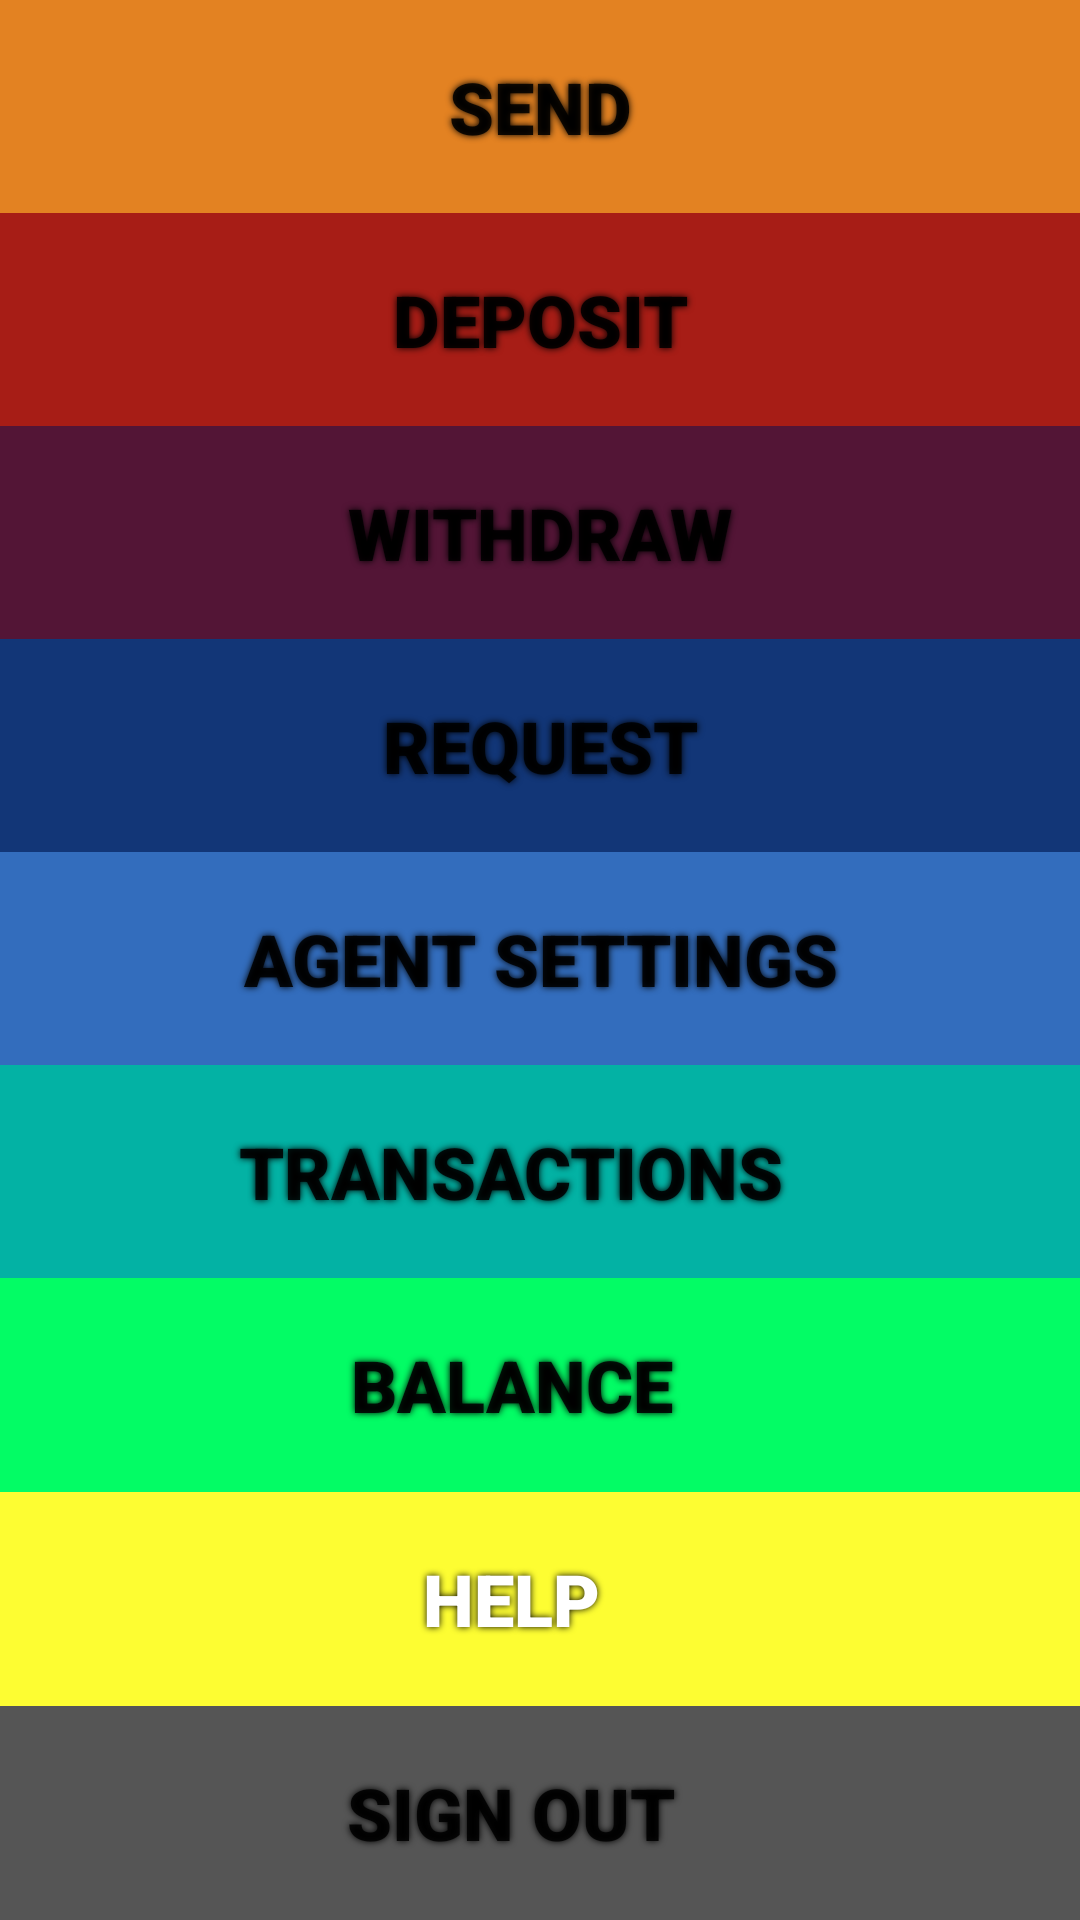

Produce the Android XML layout that renders to this screen, including the resource entries it uses.
<!-- AndroidManifest.xml: application theme Theme.Kubank -->
<!-- res/layout/activity_user.xml -->
<?xml version="1.0" encoding="utf-8"?>

<LinearLayout xmlns:android="http://schemas.android.com/apk/res/android"
    xmlns:app="http://schemas.android.com/apk/res-auto"
    xmlns:tools="http://schemas.android.com/tools"
    android:layout_width="match_parent"
    android:weightSum="9.0"
    android:orientation="vertical"
    android:layout_height="match_parent">


    <Button
        android:id="@+id/btn_send"
        style="@style/Widget.AppCompat.Button.Small"
        android:layout_width="match_parent"
        android:layout_height="0dp"
        android:layout_marginStart="0dp"
        android:layout_marginLeft="0dp"
        android:layout_marginTop="0dp"
        android:layout_weight="1"
        android:background="#e38222"
        android:fontFamily="sans-serif-black"
        android:freezesText="false"
        android:isScrollContainer="false"
        android:paddingStart="14dp"
        android:paddingLeft="14dp"
        android:paddingEnd="14dp"
        android:paddingRight="33dp"
        android:radius="0dp"
        android:shadowColor="#000000"
        android:shadowDx="0"
        android:shadowDy="0"
        android:shadowRadius="6"
        android:text="@string/send_money"
        android:textIsSelectable="false"
        android:textSize="24sp"
        app:backgroundTint="@null"
        app:cornerRadius="0dp"
        app:icon="@drawable/ic_handover"
        app:iconPadding="0dp"
        app:iconSize="50dp"
        app:iconTint="#F4F4F4"
        app:rippleColor="#FFFFFF" />

    <Button
        android:id="@+id/btn_deposit"
        android:layout_width="match_parent"
        android:layout_height="0dp"
        android:layout_marginStart="0dp"
        android:layout_marginLeft="0dp"
        android:layout_marginTop="0dp"
        android:layout_weight="1"
        android:background="#a71d16"
        android:fontFamily="sans-serif-black"
        android:freezesText="false"
        android:paddingStart="14dp"
        android:paddingLeft="14dp"
        android:paddingEnd="14dp"
        android:paddingRight="33dp"
        android:shadowColor="#000000"
        android:shadowDx="0"
        android:shadowDy="0"
        android:shadowRadius="6"
        android:text="@string/deposit"
        android:textIsSelectable="false"
        android:textSize="24sp"
        app:backgroundTint="@null"
        app:icon="@drawable/ic_deposit"
        app:iconPadding="0dp"
        app:iconSize="50dp" />

    <Button
        android:id="@+id/btn_withdraw"
        android:layout_width="match_parent"
        android:layout_height="0dp"
        android:layout_marginStart="0dp"
        android:layout_marginLeft="0dp"
        android:layout_marginTop="0dp"
        android:layout_weight="1"
        android:background="#531536"
        android:fontFamily="sans-serif-black"
        android:freezesText="false"
        android:paddingStart="14dp"
        android:paddingLeft="14dp"
        android:paddingEnd="14dp"
        android:paddingRight="33dp"
        android:shadowColor="#000000"
        android:shadowDx="0"
        android:shadowDy="0"
        android:shadowRadius="6"
        android:text="@string/withdraw"
        android:textIsSelectable="false"
        android:textSize="24sp"
        app:backgroundTint="@null"
        app:icon="@drawable/ic_withdraw"
        app:iconPadding="0dp"
        app:iconSize="50dp" />

    <Button
        android:id="@+id/btn_request"
        android:layout_width="match_parent"
        android:layout_height="0dp"
        android:layout_marginStart="0dp"
        android:layout_marginLeft="0dp"
        android:layout_marginTop="0dp"
        android:layout_weight="1"
        android:background="#123677"
        android:fontFamily="sans-serif-black"
        android:freezesText="false"
        android:paddingStart="14dp"
        android:paddingLeft="14dp"
        android:paddingEnd="14dp"
        android:paddingRight="33dp"
        android:shadowColor="#000000"
        android:shadowDx="0"
        android:shadowDy="0"
        android:shadowRadius="6"
        android:text="@string/request"
        android:textIsSelectable="false"
        android:textSize="24sp"
        app:backgroundTint="@null"
        app:icon="@drawable/ic_request"
        app:iconPadding="0dp"
        app:iconSize="50dp" />

    <Button
        android:id="@+id/btn_agent"
        android:layout_width="match_parent"
        android:layout_height="0dp"
        android:layout_marginStart="0dp"
        android:layout_marginLeft="0dp"
        android:layout_marginTop="0dp"
        android:layout_weight="1"
        android:background="@color/menu_blue2"
        android:fontFamily="sans-serif-black"
        android:freezesText="false"
        android:paddingStart="14dp"
        android:paddingLeft="14dp"
        android:paddingEnd="14dp"
        android:paddingRight="33dp"
        android:shadowColor="#000000"
        android:shadowDx="0"
        android:shadowDy="0"
        android:shadowRadius="6"
        android:text="@string/agent"
        android:textIsSelectable="false"
        android:textSize="24sp"
        app:backgroundTint="@null"
        app:icon="@drawable/ic_agent"
        app:iconPadding="0dp"
        app:iconSize="50dp" />

    <Button
        android:id="@+id/btn_history"
        android:layout_width="match_parent"
        android:layout_height="0dp"
        android:layout_marginStart="0dp"
        android:layout_marginLeft="0dp"
        android:layout_marginTop="0dp"
        android:background="#03b2a4"
        android:fontFamily="sans-serif-black"
        android:freezesText="false"
        android:paddingLeft="14dp"
        android:paddingRight="33dp"
        android:paddingStart="14dp"
        android:paddingEnd="33dp"
        android:shadowColor="#000000"
        android:shadowDx="0"
        android:shadowDy="0"
        android:shadowRadius="6"
        android:text="@string/transactions"
        android:textIsSelectable="false"
        android:textSize="24sp"
        android:layout_weight="1"
        app:backgroundTint="@null"
        app:icon="@drawable/ic_history"
        app:iconPadding="0dp"
        app:iconSize="60dp" />

    <Button
        android:id="@+id/btn_balance"
        android:layout_width="match_parent"
        android:layout_height="0dp"
        android:layout_marginStart="0dp"
        android:layout_marginLeft="0dp"
        android:layout_marginTop="0dp"
        android:layout_weight="1"
        android:background="#03fc65"
        android:fontFamily="sans-serif-black"
        android:freezesText="false"
        android:paddingStart="14dp"
        android:paddingLeft="14dp"
        android:paddingEnd="33dp"
        android:paddingRight="33dp"
        android:shadowColor="#000000"
        android:shadowDx="0"
        android:shadowDy="0"
        android:shadowRadius="6"
        android:text="@string/balance"
        android:textIsSelectable="false"
        android:textSize="24sp"
        app:backgroundTint="@null"
        app:icon="@drawable/ic_balance"
        app:iconPadding="0dp"
        app:iconSize="50dp"
        app:iconTint="#3C3C3C" />

    <Button
        android:id="@+id/btn_help"
        android:layout_width="match_parent"
        android:layout_height="0dp"
        android:layout_marginTop="0dp"
        android:layout_weight="1"
        android:background="#fdfd32"
        android:fontFamily="sans-serif-black"
        android:freezesText="false"
        android:paddingLeft="14dp"
        android:paddingRight="33dp"
        android:shadowColor="#000000"
        android:shadowDx="0"
        android:shadowDy="0"
        android:shadowRadius="6"
        android:text="@string/help"
        android:textColor="#FFFFFF"
        android:textIsSelectable="false"
        android:textSize="24sp"
        app:backgroundTint="@null"
        app:icon="@drawable/ic_help"
        app:iconPadding="0dp"
        app:iconSize="50dp"
        app:iconTint="#676767"
        tools:ignore="RtlHardcoded" />

    <Button
        android:id="@+id/btn_signout"
        android:layout_width="match_parent"
        android:layout_height="0dp"
        android:layout_marginStart="0dp"
        android:layout_marginLeft="0dp"
        android:layout_marginTop="0dp"
        android:layout_weight="1"
        android:background="#555555"
        android:fontFamily="sans-serif-black"
        android:freezesText="false"
        android:paddingLeft="14dp"
        android:paddingRight="33dp"
        android:shadowColor="#000000"
        android:shadowDx="0"
        android:shadowDy="0"
        android:shadowRadius="6"
        android:text="@string/sign_out"
        android:textIsSelectable="false"
        android:textSize="24sp"
        app:backgroundTint="@null"
        app:icon="@drawable/ic_signoff"
        app:iconPadding="0dp"
        app:iconSize="50dp"
        tools:ignore="RtlHardcoded" />


</LinearLayout>
<!-- resources referenced by this layout -->
<resources>
  <color name="menu_blue2">#336DBD</color>
  <!-- drawable ic_balance (drawable) -->
  <vector xmlns:android="http://schemas.android.com/apk/res/android"
      android:width="300dp"
      android:height="300dp"
      android:viewportWidth="300"
      android:viewportHeight="300">
    <path
        android:pathData="M275,141h-7v-41c0,-2.8 -2.2,-5 -5,-5h-31V67.4c0,-2.8 -1.8,-5.4 -4.5,-5.4H215V45c0,-1.6 -0.7,-3.1 -2,-4c-1.3,-0.9 -2.9,-1.4 -4.4,-1l-74.8,22h-73c-2.8,0 -4.9,2.6 -4.9,5.4v18.4L25.1,95H25c-2.6,0 -4.8,2.1 -5,4.7c0,0 0,0 0,0c0,0.1 0,0.2 0,0.3v155c0,2.8 2.2,5 5,5h238c2.8,0 5,-2.2 5,-5v-44h7c2.8,0 5,-2.1 5,-4.8v-60C280,143.4 277.8,141 275,141zM205,51.7V62h-36L205,51.7zM222,72v23H66V72H222zM258,250H30V105h29.1c0.6,0.2 1.2,0 1.8,0h166.6c0.6,0 1.2,0.2 1.8,0H258v36h-87.7c-2.1,0 -4,1.4 -4.7,3.5l-11,32.6c-0.4,1.1 -0.3,2.4 0.1,3.5l11,27.4c0.8,1.9 2.6,3.1 4.6,3.1H258V250zM270,201h-5.8c-0.4,0 -0.8,-0.2 -1.2,-0.2s-0.8,0.2 -1.2,0.2h-88.2l-9.1,-22.6l9.3,-27.4H270V201zM195,196.2c11.1,0 20,-9 20,-20c0,-11.1 -9,-20 -20,-20s-20,9 -20,20C175,187.2 184,196.2 195,196.2zM195,166.1c5.5,0 10,4.5 10,10s-4.5,10 -10,10s-10,-4.5 -10,-10S189.5,166.1 195,166.1z"
        android:fillColor="#000000"/>
  </vector>
  <!-- drawable ic_signoff (drawable) -->
  <vector xmlns:android="http://schemas.android.com/apk/res/android"
      android:width="300dp"
      android:height="300dp"
      android:viewportWidth="48"
      android:viewportHeight="48">
    <path
        android:pathData="M11.83,26H32a2,2 0,0 0,0 -4H11.83l2.58,-2.59a2,2 0,0 0,-2.82 -2.82l-6,6a2,2 0,0 0,0 2.82l6,6a2,2 0,0 0,2.82 -2.82Z"
        android:fillColor="#000000"/>
    <path
        android:pathData="M41,5H19a2,2 0,0 0,-2 2v9a2,2 0,0 0,4 0V9H39V39H21V32a2,2 0,0 0,-4 0v9a2,2 0,0 0,2 2H41a2,2 0,0 0,2 -2V7A2,2 0,0 0,41 5Z"
        android:fillColor="#000000"/>
  </vector>
  <string name="agent">Agent settings</string>
  <string name="balance">Balance</string>
  <string name="deposit">Deposit</string>
  <string name="help">Help</string>
  <string name="request">Request</string>
  <string name="send_money">Send</string>
  <string name="sign_out">Sign out</string>
  <string name="transactions">Transactions</string>
  <string name="withdraw">Withdraw</string>
  <style name="Theme.Kubank" parent="Theme.MaterialComponents.DayNight.DarkActionBar">
          
          <item name="colorPrimary">@color/purple_500</item>
          <item name="colorPrimaryVariant">@color/purple_700</item>
          <item name="colorOnPrimary">@color/white</item>
          
          <item name="colorSecondary">@color/teal_200</item>
          <item name="colorSecondaryVariant">@color/teal_700</item>
          <item name="colorOnSecondary">@color/black</item>
          
          <item name="android:statusBarColor" tools:targetApi="l">?attr/colorPrimaryVariant</item>
          
      </style>
  <color name="purple_500">#FF6200EE</color>
  <color name="purple_700">#FF3700B3</color>
  <color name="white">#FFFFFFFF</color>
  <color name="teal_200">#FF03DAC5</color>
  <color name="teal_700">#FF018786</color>
  <color name="black">#FF000000</color>
</resources>
